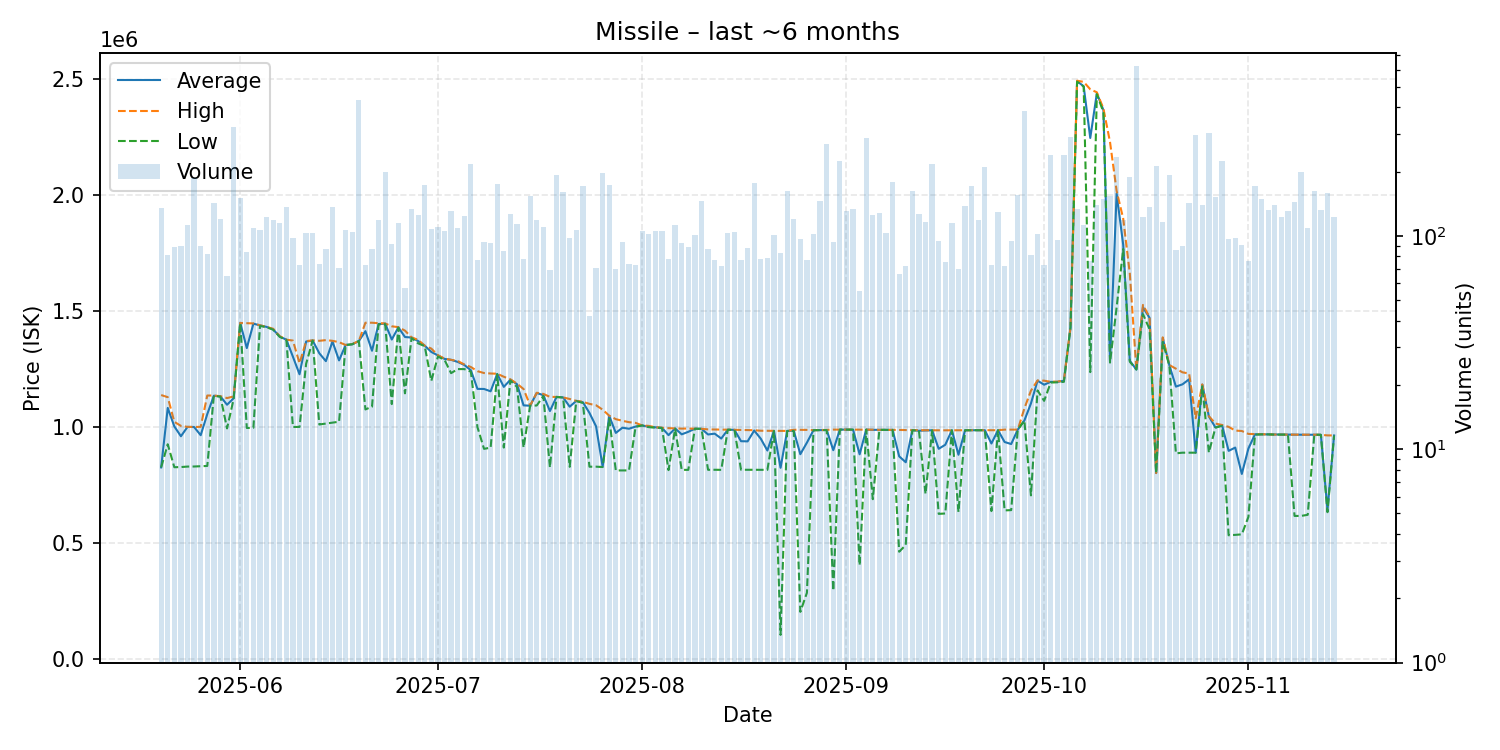

Values plotted in this chart, from the file beside it:
date, average, highest, lowest, order_count, volume
2025-05-20, 824900, 1137000, 824800, 61, 135
2025-05-21, 1081526, 1128000, 924800, 59, 81
2025-05-22, 1001711, 1021500, 825700, 57, 89
2025-05-23, 959283, 1004000, 826400, 53, 90
2025-05-24, 999600, 999800, 828500, 74, 112
2025-05-25, 999200, 999300, 828800, 81, 186
2025-05-26, 963832, 999900, 830000, 63, 90
2025-05-27, 1054804, 1135000, 831200, 45, 82
2025-05-28, 1134000, 1135000, 1134000, 85, 143
2025-05-29, 1131000, 1132000, 1130000, 61, 120
2025-05-30, 1095225, 1124000, 993100, 52, 65
2025-05-31, 1123000, 1131000, 1120000, 68, 325
2025-06-01, 1448000, 1448000, 1448000, 90, 150
2025-06-02, 1339686, 1447000, 995000, 62, 84
2025-06-03, 1445000, 1446000, 995800, 69, 109
2025-06-04, 1437500, 1438000, 1435000, 68, 106
2025-06-05, 1431000, 1431000, 1430000, 68, 123
2025-06-06, 1420000, 1423000, 1419000, 86, 118
2025-06-07, 1389000, 1391000, 1388000, 82, 115
2025-06-08, 1376000, 1376000, 1375000, 82, 136
2025-06-09, 1302209, 1372000, 999300, 77, 98
2025-06-10, 1226679, 1274000, 999600, 52, 73
2025-06-11, 1368000, 1369500, 1272000, 65, 103
2025-06-12, 1372000, 1373000, 1372000, 73, 103
2025-06-13, 1317351, 1371000, 1010000, 51, 74
2025-06-14, 1283287, 1374000, 1014000, 62, 87
2025-06-15, 1368000, 1371000, 1018000, 86, 137
2025-06-16, 1286465, 1365000, 1022000, 50, 71
2025-06-17, 1353000, 1353000, 1353000, 47, 107
2025-06-18, 1356000, 1357000, 1356000, 53, 104
2025-06-19, 1370000, 1370000, 1370000, 75, 431
2025-06-20, 1412616, 1449000, 1075000, 50, 73
2025-06-21, 1328115, 1449000, 1087000, 61, 87
2025-06-22, 1443500, 1447000, 1442000, 86, 118
2025-06-23, 1445000, 1446000, 1443000, 73, 199
2025-06-24, 1376543, 1433500, 1098000, 55, 92
2025-06-25, 1429000, 1430000, 1428000, 66, 115
2025-06-26, 1387386, 1415000, 1144500, 44, 57
2025-06-27, 1385000, 1386000, 1383000, 58, 133
2025-06-28, 1370000, 1375000, 1360000, 77, 125
2025-06-29, 1350000, 1350000, 1348000, 66, 173
2025-06-30, 1323000, 1337500, 1198000, 60, 108
2025-07-01, 1308000, 1309000, 1303000, 71, 110
2025-07-02, 1293000, 1294000, 1289000, 55, 105
2025-07-03, 1289000, 1289000, 1231500, 55, 131
2025-07-04, 1280000, 1284000, 1249000, 48, 109
2025-07-05, 1267000, 1269000, 1249000, 71, 124
2025-07-06, 1244000, 1258000, 1238000, 82, 216
2025-07-07, 1163668, 1240000, 998500, 49, 77
2025-07-08, 1163230, 1232000, 905000, 66, 94
2025-07-09, 1153224, 1230000, 910100, 63, 93
2025-07-10, 1228000, 1229000, 1227000, 64, 175
2025-07-11, 1172291, 1216000, 910500, 47, 85
2025-07-12, 1203000, 1205000, 1200000, 75, 127
2025-07-13, 1184000, 1186000, 1172000, 68, 114
2025-07-14, 1092547, 1163000, 910300, 55, 78
2025-07-15, 1091000, 1092000, 1091000, 62, 153
2025-07-16, 1146000, 1147000, 1092000, 55, 118
2025-07-17, 1136500, 1142000, 1133000, 65, 110
2025-07-18, 1068168, 1129000, 825200, 50, 69
... 119 more rows
